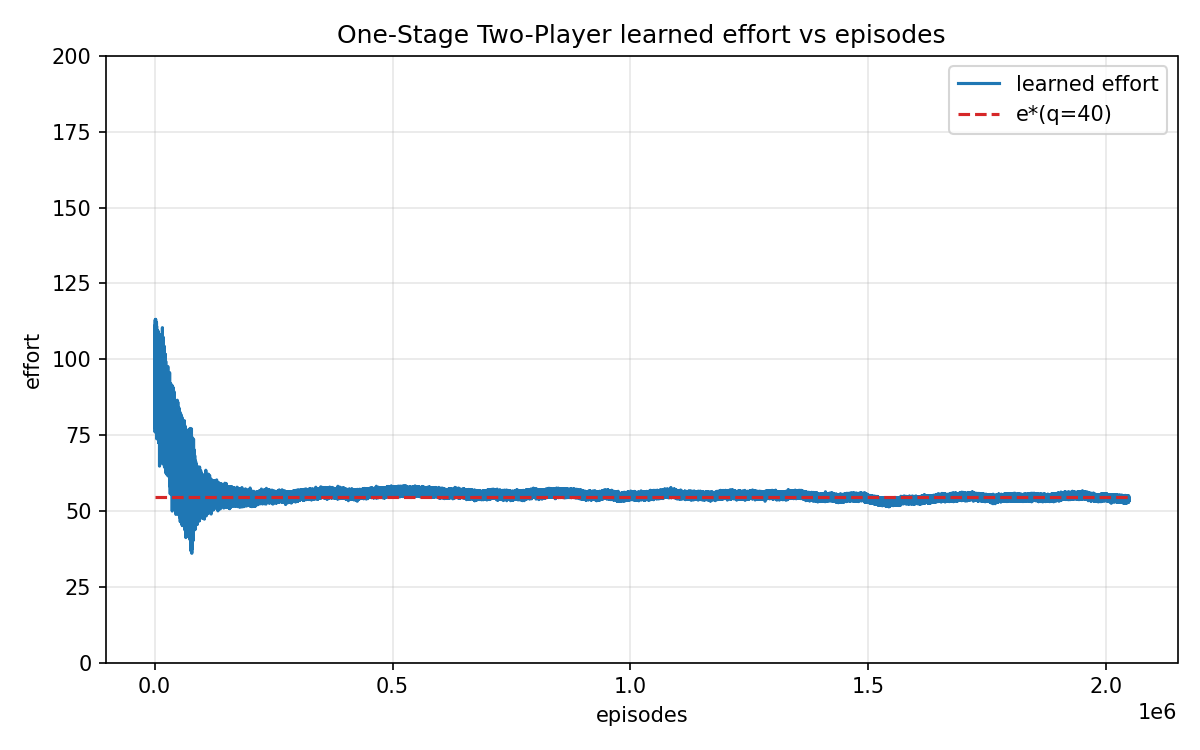

Source data for this figure (header and first rows):
run_id, variant_name, stage1_weight, stage2_weight, k1, k2, information_revelation, theoretical_stage1_effort, theoretical_stage2_effort, Model_training, final_stage1_effort, final_stage2_effort, final_weighted_effort, Convergence_Quality, episodes, Gap_from_theoretical, abs_err, stage2_gap_unweighted, gradient_iterations, gradient_final_grad, gradient_mode, opp_mode, opp_sync_interval, opp_ema_tau
20251218_165529, entropy_end_0.025, 3.0, 6.5, 0.0004, 0.0004, none, 0.0, 54.69, ppo, 0.0, 66.72, 433.7, Poor, 4096, 78.21, 12.03, 12.03, , , , periodic, 2, 0.2
test123, my_variant, 3.0, 6.5, 0.0004, 0.0004, none, 0.0, 54.69, ppo, 0.0, 65.42, 425.2, Poor, 4096, 69.74, 10.73, 10.73, , , , periodic, 2, 0.2
20251218_171439, entropy_end_0.025, 3.0, 6.5, 0.0004, 0.0004, none, 0.0, 54.69, ppo, 0.0, 49.59, 322.3, Poor, 2048000, 33.15, 5.101, 5.101, , , , periodic, 2, 0.2
20251218_184458, lr_end_0.0003, 3.0, 6.5, 0.0004, 0.0004, none, 0.0, 54.69, ppo, 0.0, 47.85, 311, Poor, 2048000, 44.44, 6.836, 6.836, , , , periodic, 2, 0.2
20251218_201358, clip_end_0.45, 3.0, 6.5, 0.0004, 0.0004, none, 0.0, 54.69, ppo, 0.0, 50.69, 329.5, Poor, 2048000, 25.98, 3.997, 3.997, , , , periodic, 2, 0.2
20251218_214205, target_kl_0.12, 3.0, 6.5, 0.0004, 0.0004, none, 0.0, 54.69, ppo, 0.0, 49.72, 323.2, Poor, 2048000, 32.26, 4.963, 4.963, , , , periodic, 2, 0.2
20251219_clip055, clip_end_0.55, 3.0, 6.5, 0.0004, 0.0004, none, 0.0, 54.69, ppo, 0.0, 45.09, 293.1, Poor, 2048000, 62.38, 9.597, 9.597, , , , periodic, 2, 0.2
20251219_clip050, clip_end_0.50, 3.0, 6.5, 0.0004, 0.0004, none, 0.0, 54.69, ppo, 0.0, 49.69, 323, Poor, 2048000, 32.5, 4.999, 4.999, , , , periodic, 2, 0.2
20251219_clip045_ep8, clip_end_0.45_ep8, 3.0, 6.5, 0.0004, 0.0004, none, 0.0, 54.69, ppo, 0.0, 49.28, 320.3, Poor, 2048000, 35.18, 5.412, 5.412, , , , periodic, 2, 0.2
20251220_053459, baseline, 3.0, 6.5, 0.0004, 0.0004, none, 0.0, 54.69, ppo, 0.0, 48.08, 312.5, Poor, 2048000, 42.95, 6.608, 6.608, , , , periodic, 2, 0.2
20251220_080124, entropy_end_0.0, 3.0, 6.5, 0.0004, 0.0004, none, 0.0, 54.69, ppo, 0.0, 48.19, 313.3, Poor, 2048000, 42.21, 6.494, 6.494, , , , periodic, 2, 0.2
20251220_161239, baseline, 3.0, 6.5, 0.0004, 0.0004, none, 0.0, 54.69, ppo, 0.0, 47.11, 306.2, Poor, 2048000, 49.24, 7.576, 7.576, , , , periodic, 2, 0.2
20251220_224519, target_kl_0.01, 3.0, 6.5, 0.0004, 0.0004, none, 0.0, 54.69, ppo, 0.0, 48.16, 313, Poor, 2048000, 42.42, 6.526, 6.526, , , , periodic, 2, 0.2
conv_test, conv_test, 3.0, 6.5, 0.0004, 0.0004, none, 0.0, 54.69, ppo, 0.0, 49.29, 320.4, Poor, 2048000, 35.05, 5.393, 5.393, , , , periodic, 2, 0.2
conv_test, conv_test, 3.0, 6.5, 0.0004, 0.0004, none, 0.0, 54.69, ppo, 0.0, 50.24, 326.6, Poor, 2048000, 28.92, 4.449, 4.449, , , , periodic, 2, 0.2
conv_aggr_smoke_q40_s42, conv_aggr_smoke, 3.0, 6.5, 0.0004, 0.0004, none, 0.0, 54.69, ppo, 0.0, 39.46, 256.5, Poor, 40960, 99, 15.23, 15.23, , , , periodic, 2, 0.2
20260103_040251, baseline, 3.0, 6.5, 0.0004, 0.0004, none, 0.0, 54.69, ppo, 0.0, 46.9, 304.9, Poor, 2048000, 50.61, 7.787, 7.787, , , , periodic, 2, 0.2
20260103_061859, baseline_fixedopp54.69_p1, 3.0, 6.5, 0.0004, 0.0004, none, 0.0, 54.69, ppo, 0.0, 47, 305.5, Poor, 2048000, 49.95, 7.684, 7.684, , , , periodic, 2, 0.2
20260110_182947, baseline, 3.0, 6.5, 0.0004, 0.0004, none, 0.0, 54.69, ppo, 0.0, 54.72, 290.5, Excellent, 2048000, 64.95, 9.992, 9.992, , , , periodic, 2, 0.2
20260113_205115, baseline, 3.0, 6.5, 0.0004, 0.0004, none, 0.0, 39.77, ppo, 0.0, 47.14, 306.4, Poor, 2048000, 49.05, 7.547, 7.547, , , , periodic, 2, 0.2
20260113_224211, baseline, 3.0, 6.5, 0.0004, 0.0004, none, 0.0, 39.77, ppo, 0.0, 58.2, 378.3, Poor, 409600, 22.85, 3.515, 3.515, , , , periodic, 2, 0.2
20260113_232629, baseline, 3.0, 6.5, 0.0004, 0.0004, none, 0.0, 39.77, ppo, 0.0, 37.54, 623.6, Fair, 409600, 268.1, 41.25, 41.25, , , , periodic, 2, 0.2
20260114_000032, baseline, 3.0, 6.5, 0.0004, 0.0004, none, 0.0, 87.5, ppo, 0.0, 70.38, 457.5, Poor, 409600, 102, 15.69, 15.69, , , , periodic, 2, 0.2
20260114_181305, baseline, 3.0, 6.5, 0.0004, 0.0004, none, 0.0, 87.5, ppo, 0.0, 74.79, 486.1, Poor, 409600, 130.6, 20.1, 20.1, , , , periodic, 2, 0.2
